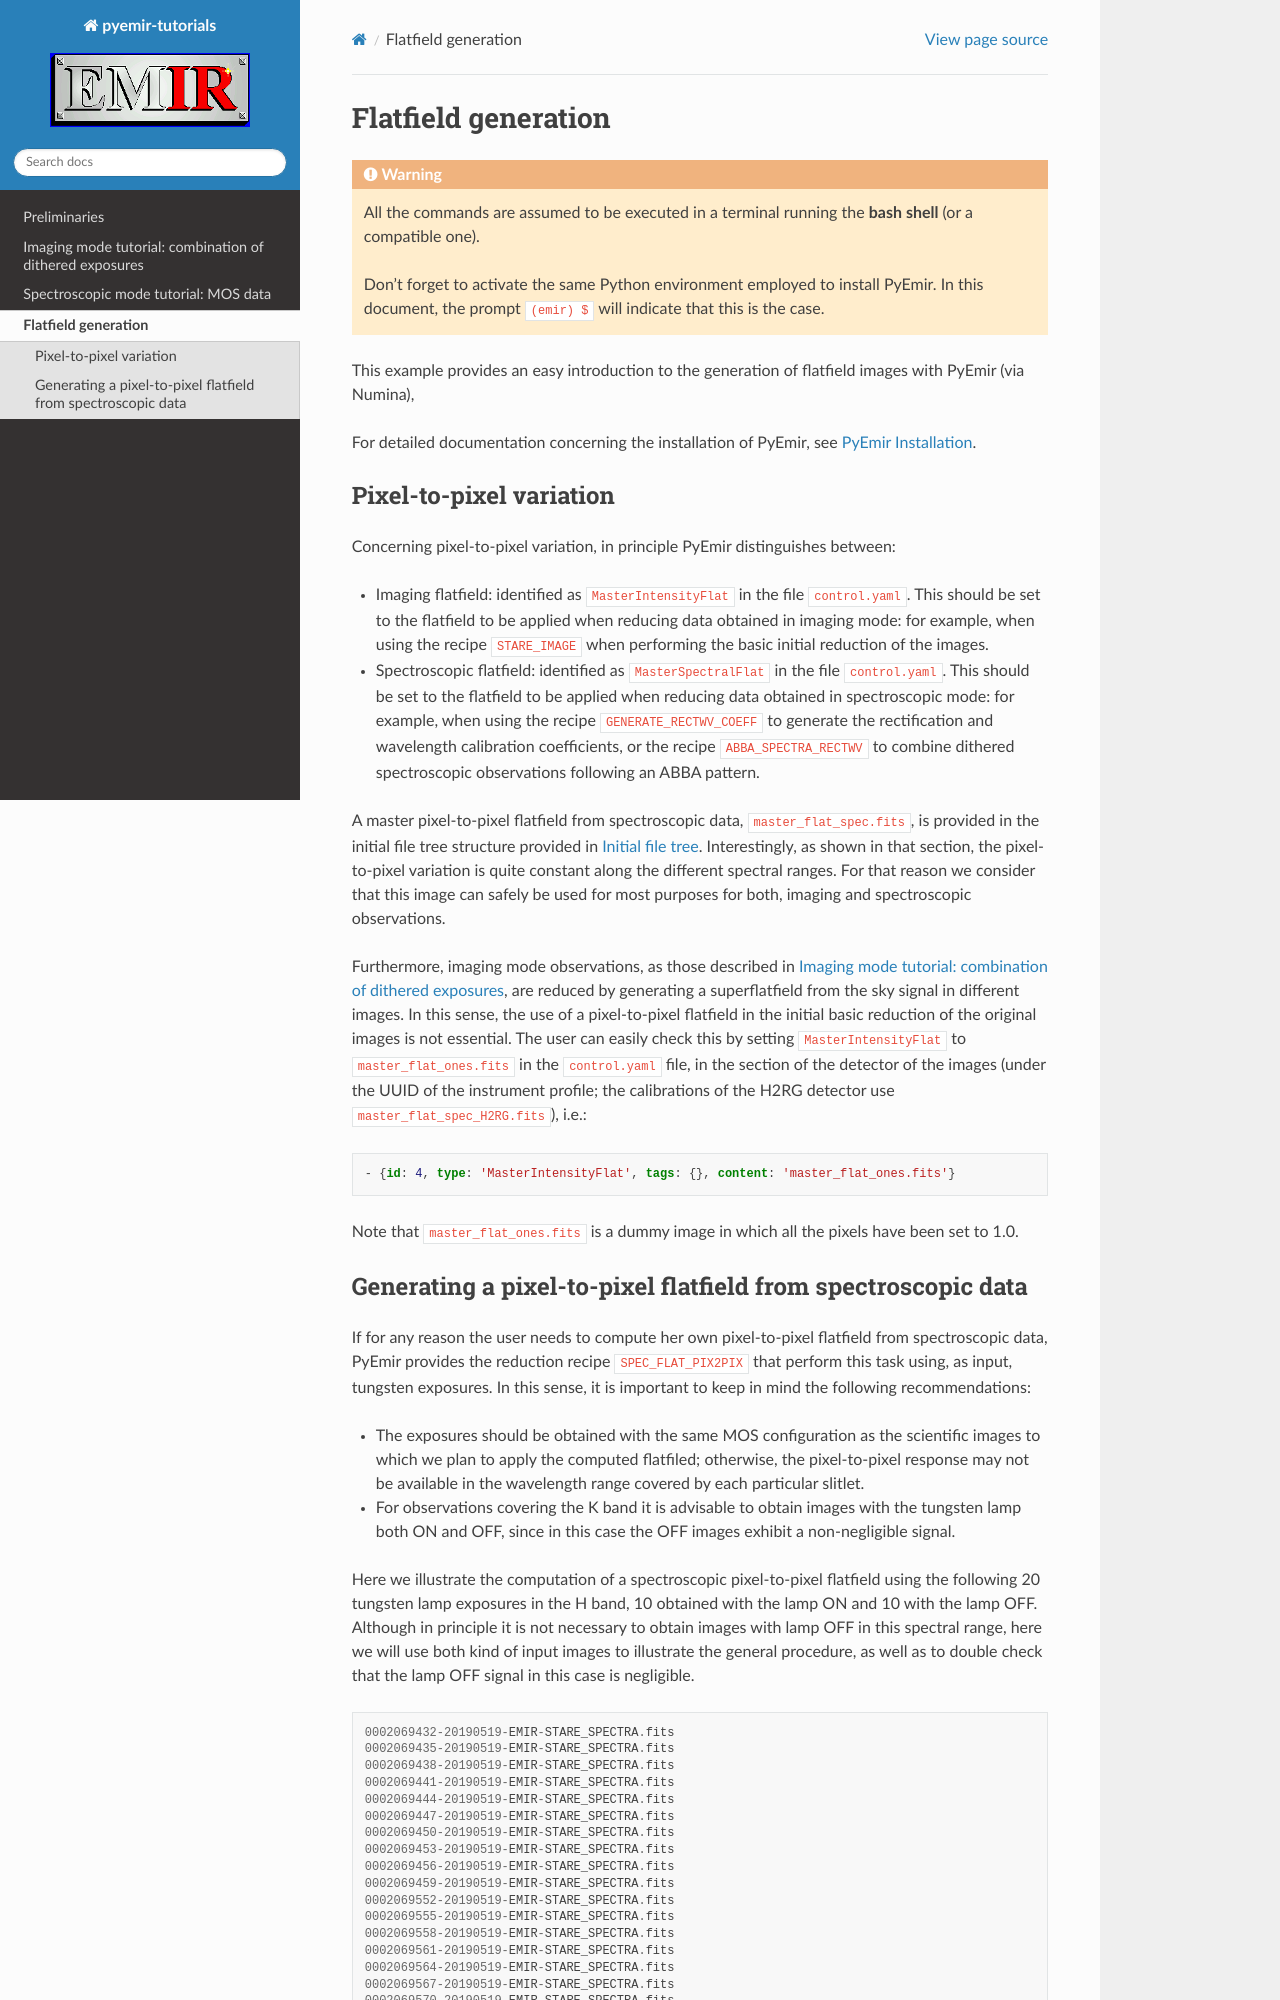

repository: guaix-ucm/pyemir-tutorials · page: tutorial_flat/index.html · generator: sphinx


.. _FLAT_generation:

####################
Flatfield generation
####################

.. warning::

   All the commands are assumed to be executed in a terminal running the **bash
   shell** (or a compatible one).

   Don't forget to activate the same Python environment employed to install
   PyEmir.  In this document, the prompt ``(emir) $`` will indicate that this
   is the case.

This example provides an easy introduction to the generation of flatfield
images with PyEmir (via Numina),

For detailed documentation concerning the installation of PyEmir, see `PyEmir
Installation
<https://pyemir.readthedocs.io/en/latest/installation/index.html>`_.
